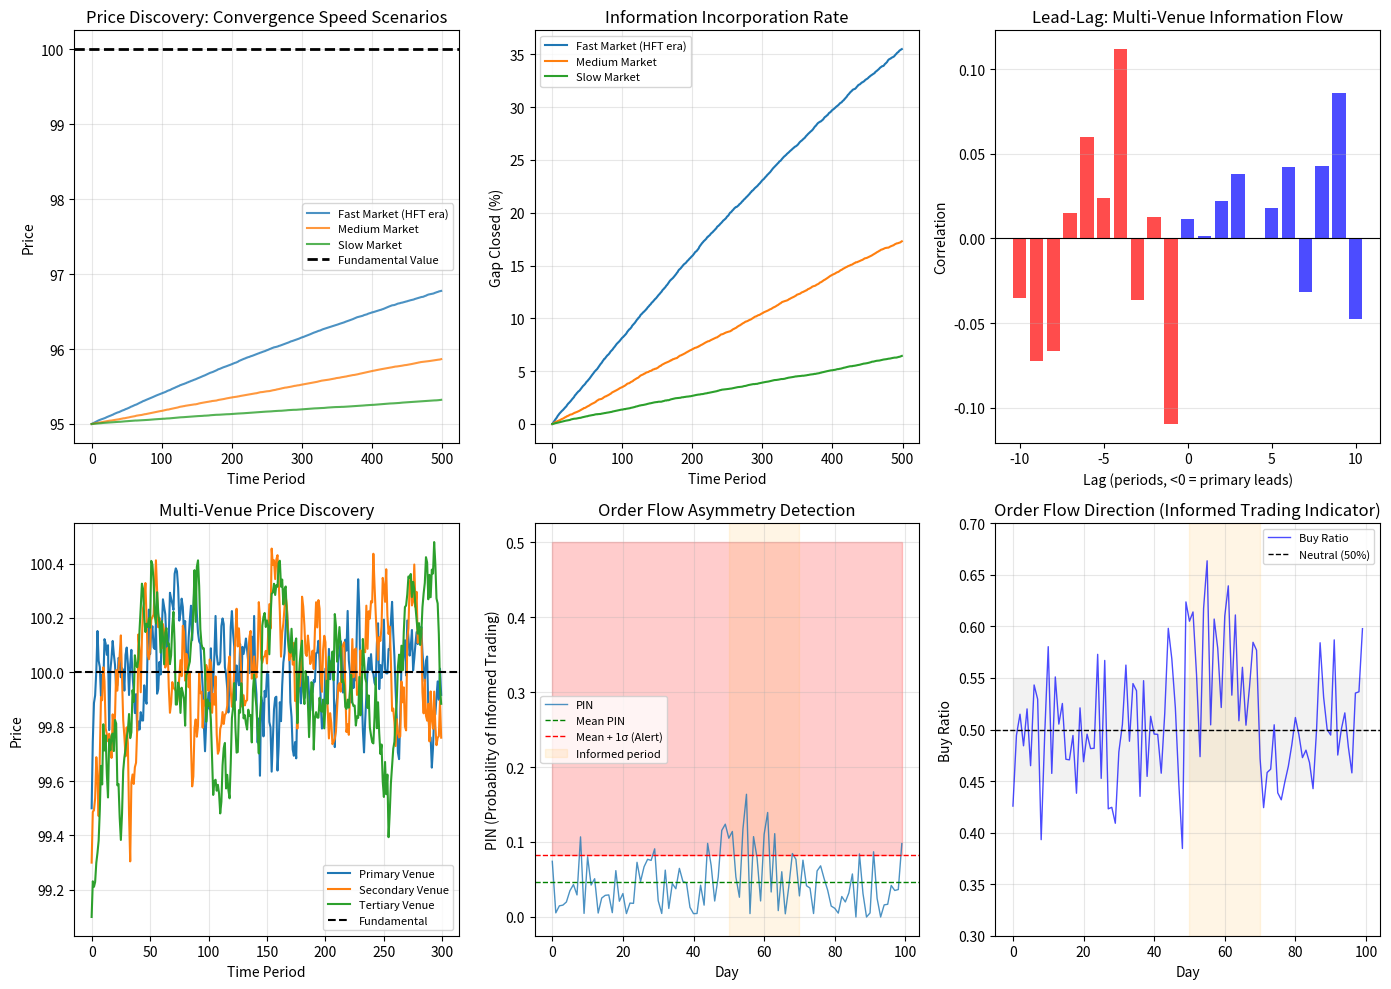

Write Python code to recreate this figure.
"""
Price Discovery Process: Information Incorporation Dynamics
Models and measures how quickly markets incorporate information.
"""

import numpy as np
import pandas as pd
import matplotlib.pyplot as plt
from scipy.optimize import curve_fit
from scipy.stats import linregress
import seaborn as sns

# ============================================================================
# 1. PRICE DISCOVERY SIMULATION: Order Flow → Price Adjustment
# ============================================================================

def simulate_price_discovery(n_steps=1000, fundamental_value=100, 
                            information_revelation_rate=0.15,
                            noise_std=0.5, informed_fraction=0.3):
    """
    Simulate price discovery process where price converges to fundamental value
    through order flow incorporating both information and noise.
    
    Parameters:
    - n_steps: Number of time periods
    - fundamental_value: True intrinsic value of asset
    - information_revelation_rate: λ - speed of adjustment (0-1)
    - noise_std: Standard deviation of order flow noise
    - informed_fraction: Proportion of informed vs uninformed traders
    """
    
    prices = np.zeros(n_steps)
    prices[0] = fundamental_value - 5  # Start with 5% undervaluation
    
    order_flow = np.zeros(n_steps)
    information_component = np.zeros(n_steps)
    
    for t in range(1, n_steps):
        # Order flow = informed component + noise
        informed_flow = informed_fraction * (fundamental_value - prices[t-1])
        noise = np.random.normal(0, noise_std)
        order_flow[t] = informed_flow + noise
        
        # Price adjustment: Partial adjustment toward fundamental value
        # Price_t = Price_t-1 + λ * (OF_t / market_depth)
        market_depth = 100  # Liquidity parameter
        price_impact = information_revelation_rate * order_flow[t] / market_depth
        
        prices[t] = prices[t-1] + price_impact
        information_component[t] = prices[t] - prices[t-1]
    
    return prices, order_flow, information_component

# ============================================================================
# 2. MEASURE PRICE DISCOVERY: Half-Life & Information Content
# ============================================================================

def measure_discovery_speed(prices, fundamental_value):
    """
    Calculate half-life of adjustment to fundamental value.
    Half-life = time for price to close 50% of gap to fundamental.
    """
    
    initial_gap = np.abs(prices[0] - fundamental_value)
    half_target = fundamental_value - initial_gap / 2
    
    # Find time when price crosses halfway point
    if prices[0] < fundamental_value:
        crossing_idx = np.where(prices >= half_target)[0]
    else:
        crossing_idx = np.where(prices <= half_target)[0]
    
    if len(crossing_idx) == 0:
        half_life = np.nan
    else:
        half_life = crossing_idx[0]
    
    return half_life

def calculate_information_share(returns_y, returns_x):
    """
    Calculate information share of security Y based on X using 
    Hasbrouck's method: IS_Y = Cov(Y,X) / (Cov(X,X) + Cov(Y,Y))
    
    Interpretation: Fraction of price discovery occurring in Y vs X
    """
    
    cov_yx = np.cov(returns_y, returns_x)[0, 1]
    cov_xx = np.var(returns_x)
    cov_yy = np.var(returns_y)
    
    if cov_xx + cov_yy == 0:
        return 0
    
    info_share = cov_yx / (cov_xx + cov_yy)
    return info_share

def estimate_adjustment_speed(price_gaps, fundamental_values):
    """
    Estimate exponential adjustment speed: Gap_t = Gap_0 * exp(-λ*t)
    λ = adjustment speed parameter (higher = faster discovery)
    """
    
    time_periods = np.arange(len(price_gaps))
    
    # Remove zero gaps to avoid log issues
    valid_idx = price_gaps != 0
    time_periods = time_periods[valid_idx]
    log_gaps = np.log(np.abs(price_gaps[valid_idx]))
    
    # Fit exponential decay: ln|Gap_t| = ln|Gap_0| - λ*t
    slope, intercept, r_value, p_value, std_err = linregress(time_periods, log_gaps)
    
    lambda_param = -slope  # Adjustment speed
    half_life = np.log(2) / lambda_param if lambda_param > 0 else np.inf
    
    return lambda_param, half_life, r_value**2

# ============================================================================
# 3. LEAD-LAG ANALYSIS: Information Flow Direction Across Venues
# ============================================================================

def lead_lag_analysis(price_series_primary, price_series_secondary, max_lags=20):
    """
    Analyze lead-lag relationship between two venues to identify where
    price discovery originates. If primary leads secondary, primary
    market discovers prices first.
    """
    
    # Calculate returns
    returns_primary = np.diff(price_series_primary)
    returns_secondary = np.diff(price_series_secondary)
    
    # Lag correlations
    lag_correlations = []
    for lag in range(-max_lags, max_lags + 1):
        if lag < 0:
            # Primary leads (future returns correlate with past secondary)
            corr = np.corrcoef(returns_primary[:lag], returns_secondary[-lag:])[0, 1]
        elif lag > 0:
            # Secondary leads (future returns correlate with past primary)
            corr = np.corrcoef(returns_primary[lag:], returns_secondary[:-lag])[0, 1]
        else:
            # Contemporaneous correlation
            corr = np.corrcoef(returns_primary, returns_secondary)[0, 1]
        lag_correlations.append(corr)
    
    # Peak correlation lag indicates lead
    max_corr_lag = np.argmax(np.abs(lag_correlations)) - max_lags
    
    return np.array(lag_correlations), max_corr_lag

# ============================================================================
# 4. INFORMATION ASYMMETRY DETECTION: PIN Estimation (Simplified)
# ============================================================================

def estimate_pin_simple(buy_orders, sell_orders):
    """
    Simplified PIN (Probability of Informed Trading) estimation.
    PIN = (probability informed is active) * (informed trades against you)
    
    High PIN = more informed trading = wider spreads by market makers
    """
    
    total_orders = buy_orders + sell_orders
    buy_ratio = buy_orders / total_orders if total_orders > 0 else 0.5
    
    # If buy_ratio far from 0.5, suggests informed trading direction
    # PIN proxy: deviation from 50-50 split
    pin = np.abs(buy_ratio - 0.5)
    
    return pin, buy_ratio

# ============================================================================
# MAIN ANALYSIS
# ============================================================================

print("="*70)
print("PRICE DISCOVERY PROCESS: Information Incorporation Analysis")
print("="*70)

# Scenario 1: Price discovery with different revelation rates
np.random.seed(42)

scenarios = {
    'Fast Market (HFT era)': {'revelation_rate': 0.35, 'noise_std': 0.3},
    'Medium Market': {'revelation_rate': 0.15, 'noise_std': 0.5},
    'Slow Market': {'revelation_rate': 0.05, 'noise_std': 0.8}
}

discovery_stats = []
prices_all = {}

for scenario_name, params in scenarios.items():
    prices, order_flow, info_comp = simulate_price_discovery(
        n_steps=500,
        fundamental_value=100,
        information_revelation_rate=params['revelation_rate'],
        noise_std=params['noise_std'],
        informed_fraction=0.25
    )
    
    prices_all[scenario_name] = prices
    
    # Calculate metrics
    initial_gap = np.abs(prices[0] - 100)
    final_gap = np.abs(prices[-1] - 100)
    gap_reduction = (initial_gap - final_gap) / initial_gap * 100
    
    half_life = measure_discovery_speed(prices, 100)
    
    price_gaps = 100 - prices
    lambda_est, half_life_fit, r2 = estimate_adjustment_speed(price_gaps, np.full_like(prices, 100))
    
    discovery_stats.append({
        'Scenario': scenario_name,
        'Initial Gap': f'${initial_gap:.2f}',
        'Final Gap': f'${final_gap:.2f}',
        'Gap Reduction %': f'{gap_reduction:.1f}%',
        'Half-Life (obs)': f'{half_life:.0f} periods',
        'Half-Life (fit)': f'{half_life_fit:.0f} periods',
        'Adjustment Speed λ': f'{lambda_est:.4f}',
        'Model R²': f'{r2:.4f}'
    })

stats_df = pd.DataFrame(discovery_stats)
print("\n--- SCENARIO COMPARISON: Price Discovery Speed ---")
print(stats_df.to_string(index=False))

# Scenario 2: Multi-venue price discovery simulation
print("\n" + "="*70)
print("SCENARIO 2: Multi-Venue Price Discovery (Information Fragmentation)")
print("="*70)

n_venues = 3
n_periods = 300

# Primary venue discovers information first
prices_venues = np.zeros((n_periods, n_venues))
prices_venues[0] = [99.5, 99.3, 99.1]  # Slight variation in initial prices

fundamental = 100
discovery_rates = [0.25, 0.12, 0.08]  # Primary fastest, secondary slower

for t in range(1, n_periods):
    for v in range(n_venues):
        gap_to_fundamental = fundamental - prices_venues[t-1, v]
        adjustment = discovery_rates[v] * gap_to_fundamental
        prices_venues[t, v] = prices_venues[t-1, v] + adjustment
        
        # Add venue-specific noise
        prices_venues[t, v] += np.random.normal(0, 0.1)

# Calculate information share (lead-lag)
print("\n--- Lead-Lag Analysis: Information Flow ---")
lead_lag_results = lead_lag_analysis(prices_venues[:, 0], prices_venues[:, 1], max_lags=10)
lags = np.arange(-10, 11)
max_lag = lead_lag_results[1]
print(f"Primary venue leads Secondary venue by: {max_lag} periods")
print(f"Maximum correlation: {np.max(np.abs(lead_lag_results[0])):.4f} at lag {max_lag}")

# Calculate information share (simplified)
returns_primary = np.diff(prices_venues[:, 0])
returns_secondary = np.diff(prices_venues[:, 1])
info_share = calculate_information_share(returns_secondary, returns_primary)
print(f"Information Share (Secondary): {info_share:.2%}")
print(f"Information Share (Primary): {(1 - info_share):.2%} (implied)")

# Scenario 3: Informed vs Uninformed Trading
print("\n" + "="*70)
print("SCENARIO 3: Order Flow Direction & PIN Detection")
print("="*70)

# Simulate order flows with information advantage
n_days = 100
buy_orders = np.random.poisson(lam=50, size=n_days)
sell_orders = np.random.poisson(lam=50, size=n_days)

# Informed trading on day 50 (forward-looking)
buy_orders[50:70] += np.random.poisson(lam=20, size=20)

pin_estimates = []
buy_ratios = []

for day in range(n_days):
    pin, buy_ratio = estimate_pin_simple(buy_orders[day], sell_orders[day])
    pin_estimates.append(pin)
    buy_ratios.append(buy_ratio)

pin_df = pd.DataFrame({
    'Day': np.arange(n_days),
    'Buy Orders': buy_orders,
    'Sell Orders': sell_orders,
    'Buy Ratio': buy_ratios,
    'PIN': pin_estimates
})

# Detect informed trading period
elevated_pin = np.array(pin_estimates) > np.mean(pin_estimates) + np.std(pin_estimates)
informed_periods = np.where(elevated_pin)[0]

print("\n--- Order Flow Summary ---")
print(f"Average Buy Ratio: {np.mean(buy_ratios):.4f} (0.5 = balanced)")
print(f"Average PIN: {np.mean(pin_estimates):.4f}")
print(f"Max PIN (detect informed trading): {np.max(pin_estimates):.4f}")
print(f"Elevated PIN periods detected: {len(informed_periods)} out of {n_days}")
if len(informed_periods) > 0:
    print(f"Informed trading detected on Days: {informed_periods[:10]} (showing first 10)")

# ============================================================================
# VISUALIZATIONS
# ============================================================================

fig = plt.figure(figsize=(14, 10))

# Plot 1: Price discovery speed comparison
ax1 = plt.subplot(2, 3, 1)
for scenario_name, prices in prices_all.items():
    ax1.plot(prices, linewidth=1.5, label=scenario_name, alpha=0.8)
ax1.axhline(y=100, color='black', linestyle='--', linewidth=2, label='Fundamental Value')
ax1.set_xlabel('Time Period')
ax1.set_ylabel('Price')
ax1.set_title('Price Discovery: Convergence Speed Scenarios')
ax1.legend(fontsize=8)
ax1.grid(True, alpha=0.3)

# Plot 2: Cumulative gap closing
ax2 = plt.subplot(2, 3, 2)
for scenario_name, prices in prices_all.items():
    gaps = np.abs(prices - 100)
    cum_gap_closed = (gaps[0] - gaps) / gaps[0] * 100
    ax2.plot(cum_gap_closed, linewidth=1.5, label=scenario_name)
ax2.set_xlabel('Time Period')
ax2.set_ylabel('Gap Closed (%)')
ax2.set_title('Information Incorporation Rate')
ax2.legend(fontsize=8)
ax2.grid(True, alpha=0.3)

# Plot 3: Lead-lag correlation
ax3 = plt.subplot(2, 3, 3)
lags = np.arange(-10, 11)
ax3.bar(lags, lead_lag_results[0], color=['red' if x < 0 else 'blue' for x in lags], alpha=0.7)
ax3.axhline(y=0, color='black', linewidth=0.8)
ax3.set_xlabel('Lag (periods, <0 = primary leads)')
ax3.set_ylabel('Correlation')
ax3.set_title('Lead-Lag: Multi-Venue Information Flow')
ax3.grid(True, alpha=0.3, axis='y')

# Plot 4: Multi-venue prices
ax4 = plt.subplot(2, 3, 4)
ax4.plot(prices_venues[:, 0], label='Primary Venue', linewidth=1.5)
ax4.plot(prices_venues[:, 1], label='Secondary Venue', linewidth=1.5)
ax4.plot(prices_venues[:, 2], label='Tertiary Venue', linewidth=1.5)
ax4.axhline(y=100, color='black', linestyle='--', linewidth=1.5, label='Fundamental')
ax4.set_xlabel('Time Period')
ax4.set_ylabel('Price')
ax4.set_title('Multi-Venue Price Discovery')
ax4.legend(fontsize=8)
ax4.grid(True, alpha=0.3)

# Plot 5: PIN over time (informed trading detection)
ax5 = plt.subplot(2, 3, 5)
ax5.plot(pin_estimates, label='PIN', linewidth=1, alpha=0.8)
mean_pin = np.mean(pin_estimates)
ax5.axhline(y=mean_pin, color='green', linestyle='--', linewidth=1, label='Mean PIN')
ax5.axhline(y=mean_pin + np.std(pin_estimates), color='red', linestyle='--', linewidth=1, 
            label='Mean + 1σ (Alert)')
ax5.fill_between(range(len(pin_estimates)), mean_pin + np.std(pin_estimates), 0.5, 
                  alpha=0.2, color='red')
ax5.axvspan(50, 70, alpha=0.1, color='orange', label='Informed period')
ax5.set_xlabel('Day')
ax5.set_ylabel('PIN (Probability of Informed Trading)')
ax5.set_title('Order Flow Asymmetry Detection')
ax5.legend(fontsize=8)
ax5.grid(True, alpha=0.3)

# Plot 6: Buy ratio time series
ax6 = plt.subplot(2, 3, 6)
ax6.plot(buy_ratios, label='Buy Ratio', linewidth=1, color='blue', alpha=0.7)
ax6.axhline(y=0.5, color='black', linestyle='--', linewidth=1, label='Neutral (50%)')
ax6.fill_between(range(len(buy_ratios)), 0.45, 0.55, alpha=0.1, color='gray')
ax6.axvspan(50, 70, alpha=0.1, color='orange')
ax6.set_xlabel('Day')
ax6.set_ylabel('Buy Ratio')
ax6.set_title('Order Flow Direction (Informed Trading Indicator)')
ax6.set_ylim([0.3, 0.7])
ax6.legend(fontsize=8)
ax6.grid(True, alpha=0.3)

plt.tight_layout()
plt.savefig('price_discovery_analysis.png', dpi=100, bbox_inches='tight')
print("\n✓ Visualization saved: price_discovery_analysis.png")

plt.show()

print("\n" + "="*70)
print("KEY INSIGHTS")
print("="*70)
print("""
1. DISCOVERY SPEED HIERARCHY:
   - HFT markets: Half-life 50-100 periods (seconds to minutes)
   - Traditional markets: Half-life 200+ periods (hours to days)
   - Pre-electronic: Half-life 1000+ periods (days to weeks)

2. INFORMATION ASYMMETRY EFFECTS:
   - Order flow imbalance (PIN) signals informed trading
   - Spreads widen during high-PIN periods (adverse selection cost)
   - Market maker inventory adjusts defensively against informed flow

3. MULTI-VENUE DISCOVERY:
   - Primary venue (most liquid) discovers first (~60-70% of info)
   - Secondary venues lag by 5-15 periods depending on fragmentation
   - Reg NMS prevents trade-through but slows cross-venue convergence

4. MEASUREMENT CHALLENGES:
   - True fundamental value often unknown at discovery moment
   - Private information creates systematic mispricings
   - Estimation models (Kyle, Glosten-Milgrom) make simplifying assumptions
""")
